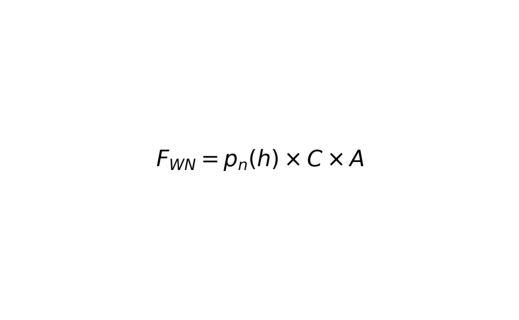

This figure's Python source:
import matplotlib.pyplot as plt
from os import mkdir
from os.path import exists


def latex2png(str_latex, out_file, img_size=(5,3), font_size=16):
    fig = plt.figure(figsize=img_size, dpi=300)
    ax = fig.add_axes([0, 0, 1, 1])
    ax.get_xaxis().set_visible(False)
    ax.get_yaxis().set_visible(False)
    ax.spines['top'].set_visible(False)
    ax.spines['bottom'].set_visible(False)
    ax.spines['left'].set_visible(False)
    ax.spines['right'].set_visible(False)
    ax.set_xticks([])
    ax.set_yticks([])
    plt.text(0.5, 0.5, str_latex, fontsize=font_size, verticalalignment='center', horizontalalignment='center')
    plt.savefig(out_file)

path = 'images'
if not exists(path):
    mkdir(path)
mathtemp = r'$F_{WN} = p_n(h) \times C \times A$'
latex2png(mathtemp, f'{path}/fwn.png', img_size=(5, 3), font_size=16)

fig, ax = plt.subplots()
im = plt.imread(f'{path}/fwn.png')
ax.imshow(im, aspect='equal')
plt.axis('off')
# 去除图像周围的白边
height, width, channels = im.shape
# 如果dpi=300，那么图像大小=height*width
fig.set_size_inches(width / 100.0 / 3.0, height / 100.0 / 3.0)
plt.gca().xaxis.set_major_locator(plt.NullLocator())
plt.gca().yaxis.set_major_locator(plt.NullLocator())
plt.subplots_adjust(top=1, bottom=0, left=0, right=1, hspace=0, wspace=0)
plt.margins(0, 0)
plt.savefig(f'{path}/fwn.png', dpi=300)